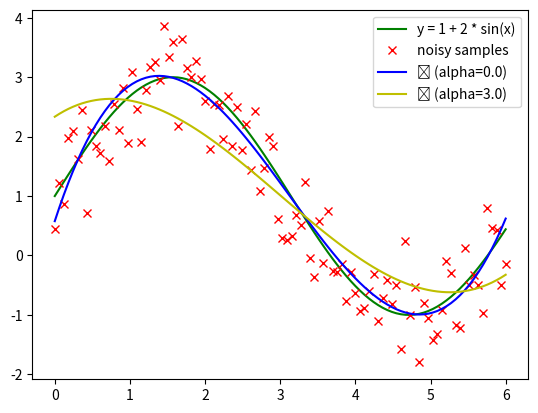

Reproduce this figure in Python.
#!/usr/bin/python
# -*- coding: utf-8 -*-

import numpy as np
import matplotlib.pyplot as plt

plt.ion()

class RidgeRegressor(object):
    """
    Linear Least Squares Regression with Tikhonov regularization.
    More simply called Ridge Regression.
    We wish to fit our model so both the least squares residuals and L2 norm
    of the parameters are minimized.
    argmin Theta ||X*Theta - y||^2 + alpha * ||Theta||^2
    A closed form solution is available.
    Theta = (X'X + G'G)^-1 X'y
    Where X contains the independent variables, y the dependent variable and G
    is matrix alpha * I, where alpha is called the regularization parameter.
    When alpha=0 the regression is equivalent to ordinary least squares.
    http://en.wikipedia.org/wiki/Linear_least_squares_(mathematics)
    http://en.wikipedia.org/wiki/Tikhonov_regularization
    http://en.wikipedia.org/wiki/Ordinary_least_squares
    """

    def fit(self, X, y, alpha=0):
        """
        Fits our model to our training data.
        Arguments
        ----------
        X: mxn matrix of m examples with n independent variables
        y: dependent variable vector for m examples
        alpha: regularization parameter. A value of 0 will model using the
        ordinary least squares regression.
        """
        X = np.hstack((np.ones((X.shape[0], 1)), X))
        G = alpha * np.eye(X.shape[1])
        G[0, 0] = 0  # Don't regularize bias
        self.params = np.dot(np.linalg.inv(np.dot(X.T, X) + np.dot(G.T, G)),
                             np.dot(X.T, y))

    def predict(self, X):
        """
        Predicts the dependent variable of new data using the model.
        The assumption here is that the new data is iid to the training data.
        Arguments
        ----------
        X: mxn matrix of m examples with n independent variables
        alpha: regularization parameter. Default of 0.
        Returns
        ----------
        Dependent variable vector for m examples
        """
        X = np.hstack((np.ones((X.shape[0], 1)), X))
        return np.dot(X, self.params)


if __name__ == '__main__':
    # Create synthetic data
    X = np.linspace(0, 6, 100)
    y = 1 + 2 * np.sin(X)
    yhat = y + .5 * np.random.normal(size=len(X))

    # Plot synthetic data
    plt.plot(X, y, 'g', label='y = 1 + 2 * sin(x)')
    plt.plot(X, yhat, 'rx', label='noisy samples')

    # Create feature matrix
    tX = np.array([X]).T
    tX = np.hstack((tX, np.power(tX, 2), np.power(tX, 3)))

    # Plot regressors
    r = RidgeRegressor()
    r.fit(tX, y)
    plt.plot(X, r.predict(tX), 'b', label=u'ŷ (alpha=0.0)')
    alpha = 3.0
    r.fit(tX, y, alpha)
    plt.plot(X, r.predict(tX), 'y', label=u'ŷ (alpha=%.1f)' % alpha)

    plt.legend()
    plt.show()
